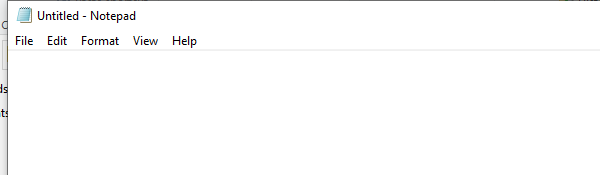
Workflow: Main

Step 1: Open Note Book on the element in window 'Untitled - Notepad' (notepad.exe)

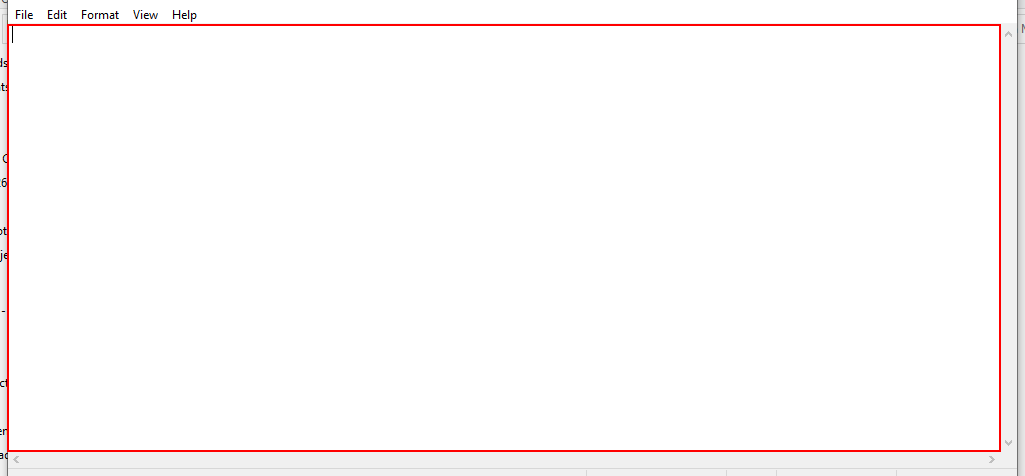
Step 2: type "["I am a Robot and you are  " + FirstName + " "+ LastName]" into the editable text 'Text Editor'